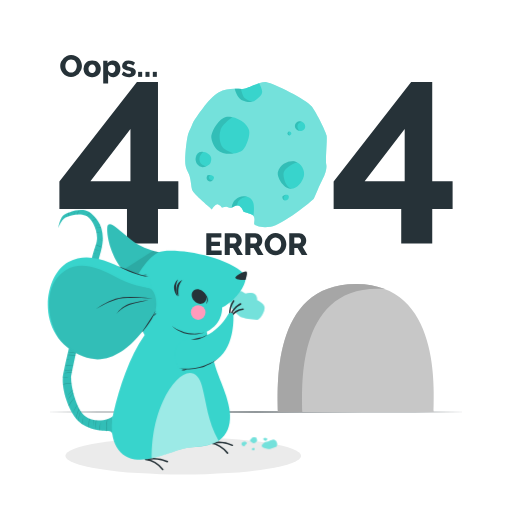
t = 0.00 s
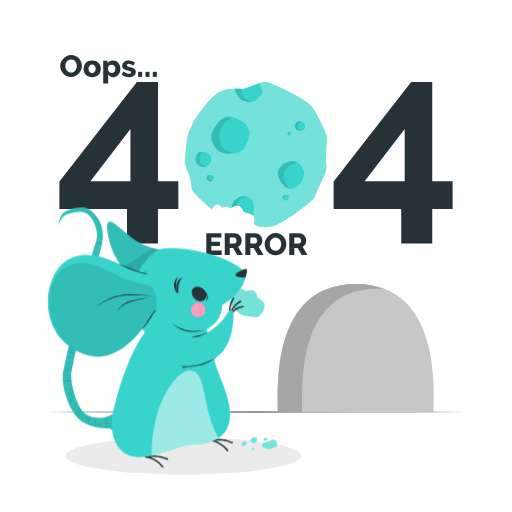
t = 0.19 s
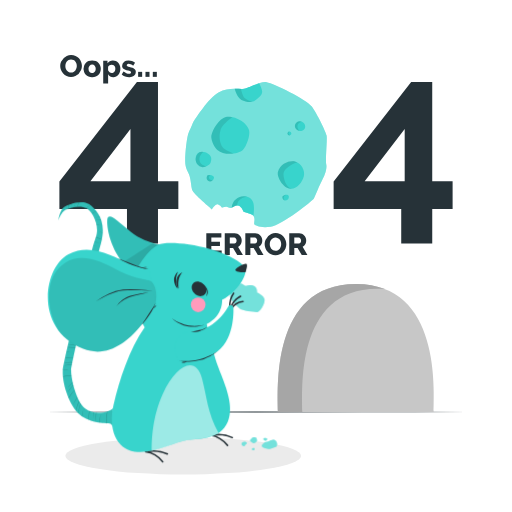
t = 0.56 s
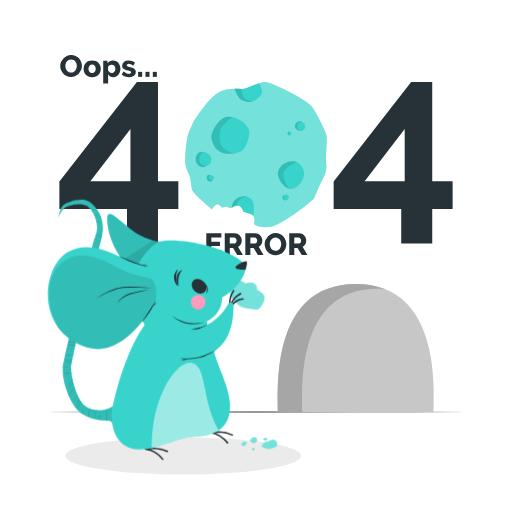
t = 0.75 s
t = 0.94 s: frame unchanged from t = 0.56 s, image omitted
t = 1.31 s: frame unchanged from t = 0.19 s, image omitted

The animated SVG that drew these frames (rendered in a browser with its animation timeline set to each time). Animation: 1 CSS @keyframes rule; one cycle of 1.50 s, repeats indefinitely.

<svg class="animated" id="freepik_stories-404-error-with-a-cute-animal" xmlns="http://www.w3.org/2000/svg"
  viewBox="0 0 500 500" version="1.1" xmlns:xlink="http://www.w3.org/1999/xlink" xmlns:svgjs="http://svgjs.com/svgjs">
  <style>
    svg#freepik_stories-404-error-with-a-cute-animal:not(.animated) .animable {
      opacity: 0;
    }

    svg#freepik_stories-404-error-with-a-cute-animal.animated #freepik--Mouse--inject-24 {
      animation: 1.5s Infinite linear floating;
      animation-delay: 0s;
    }

    @keyframes floating {
      0% {
        opacity: 1;
        transform: translateY(0px);
      }

      50% {
        transform: translateY(-10px);
      }

      100% {
        opacity: 1;
        transform: translateY(0px);
      }
    }
  </style>
  <g id="freepik--Floor--inject-24" class="animable" style="transform-origin: 250px 402.325px;">
    <polygon
      points="43.37 402.33 95.03 402.08 146.69 402 250 401.83 353.31 401.99 404.97 402.08 456.63 402.33 404.97 402.57 353.31 402.66 250 402.82 146.69 402.66 95.03 402.57 43.37 402.33"
      style="fill: rgb(38, 50, 56); transform-origin: 250px 402.325px;" id="el7iaewv0slw5" class="animable"></polygon>
  </g>
  <g id="freepik--Shadow--inject-24" class="animable" style="transform-origin: 178.92px 445.22px;">
    <ellipse cx="178.92" cy="445.22" rx="115.1" ry="18.2"
      style="fill: rgb(235, 235, 235); transform-origin: 178.92px 445.22px;" id="el7jp2e1ui6qp" class="animable">
    </ellipse>
  </g>
  <g id="freepik--mouse-house--inject-24" class="animable" style="transform-origin: 347.493px 339.78px;">
    <path d="M423.54,402.33H271.46c0-20.58-7.76-125.09,76-125.09S423.54,381.75,423.54,402.33Z"
      style="fill: rgb(199, 199, 199); transform-origin: 347.497px 339.785px;" id="eljdfsz1nc8ul" class="animable">
    </path>
    <path
      d="M376.23,282.32c-2.5-.22-5.11-.34-7.81-.34-80.61,0-73.15,100.55-73.15,120.35H271.45c0-20.58-7.75-125.09,76-125.09A76.93,76.93,0,0,1,376.23,282.32Z"
      style="fill: rgb(166, 166, 166); transform-origin: 323.745px 339.78px;" id="el8zj17p63xsd" class="animable">
    </path>
  </g>
  <g id="freepik--404-error--inject-24" class="animable" style="transform-origin: 250px 151.466px;">
    <path d="M124,237.88V204.2H58V177.31l75.72-97.19h20.56v97h19.89V204.2H154.28v33.68Zm-35.71-60.8h39.1V126Z"
      style="fill: rgb(38, 50, 56); transform-origin: 116.085px 159px;" id="elq9tdxpz5uc" class="animable"></path>
    <path d="M391.82,237.88V204.2h-66V177.31l75.71-97.19h20.57v97H442V204.2H422.11v33.68Zm-35.71-60.8h39.1V126Z"
      style="fill: rgb(38, 50, 56); transform-origin: 383.91px 159px;" id="elg0wlgxkczf4" class="animable"></path>
    <path
      d="M213.35,90.37c9.33-5.1,17.66-3.32,23.32-3.4s17.15-7.91,23.75-6.73S299.38,97,304.5,104s13.64,24.73,14.44,28.31-1.3,23.8-.32,28.43-2.2,12.17-4.18,15.41-6.75,15.37-7.93,17.58S275,219.91,264.38,221.42s-14.75-1.5-15.91-2.16,2.34-8.21-3.17-10-7.57-2.69-7.57-2.69-1.56-4.63-4.46-5.72-7,2-7,2-1.24.69-3.65-.42-5.79.38-5.79.38a6.9,6.9,0,0,0-3.78-3.2c-2.81-1-6.1,4.94-6.1,4.94s-18.37-15.36-19.38-19.13-1-8.78-2.41-13.45-4.28-6.86-4.33-14.7,1.62-24.4,3.68-28.33,3.86-9.45,5.15-11.18S203.7,95.64,213.35,90.37Z"
      style="fill: rgb(56, 212, 204); transform-origin: 249.977px 150.979px;" id="elymwpaf29je" class="animable"></path>
    <g id="elfsh25byvt24">
      <g style="opacity: 0.3; transform-origin: 249.977px 150.979px;" class="animable">
        <path
          d="M213.35,90.37c9.33-5.1,17.66-3.32,23.32-3.4s17.15-7.91,23.75-6.73S299.38,97,304.5,104s13.64,24.73,14.44,28.31-1.3,23.8-.32,28.43-2.2,12.17-4.18,15.41-6.75,15.37-7.93,17.58S275,219.91,264.38,221.42s-14.75-1.5-15.91-2.16,2.34-8.21-3.17-10-7.57-2.69-7.57-2.69-1.56-4.63-4.46-5.72-7,2-7,2-1.24.69-3.65-.42-5.79.38-5.79.38a6.9,6.9,0,0,0-3.78-3.2c-2.81-1-6.1,4.94-6.1,4.94s-18.37-15.36-19.38-19.13-1-8.78-2.41-13.45-4.28-6.86-4.33-14.7,1.62-24.4,3.68-28.33,3.86-9.45,5.15-11.18S203.7,95.64,213.35,90.37Z"
          style="fill: rgb(255, 255, 255); transform-origin: 249.977px 150.979px;" id="el4oap4vh5y0d" class="animable">
        </path>
      </g>
    </g>
    <path d="M276,191.63c1.54-1.88,5.47-2.19,5.93-.17s-.59,4.35-3.26,4.29S275.4,192.39,276,191.63Z"
      style="fill: rgb(56, 212, 204); transform-origin: 278.911px 192.914px;" id="elytx8fbauc2m" class="animable">
    </path>
    <g id="el7hbiumkzjio">
      <path
        d="M278.37,195.72c-2.39-.3-2.94-3.36-2.34-4.09a4.85,4.85,0,0,1,3.68-1.55c-.69.25-2.35,1.1-2.6,2.13S276.78,195,278.37,195.72Z"
        style="opacity: 0.1; transform-origin: 277.758px 192.899px;" class="animable"></path>
    </g>
    <path d="M192,151.12c2.64-5.17,11.31-2.44,12.08,2.22s-3.87,8-7.2,7.76S189.13,156.78,192,151.12Z"
      style="fill: rgb(56, 212, 204); transform-origin: 197.62px 154.716px;" id="el7r70ar3sx1q" class="animable"></path>
    <path
      d="M288.11,157.66c-4.15-1.3-14.58,1.37-16.7,10.34-1.21,5.12,5.36,15.8,12.09,16.38s11.71-6.41,13.21-12.14S294.47,159.65,288.11,157.66Z"
      style="fill: rgb(56, 212, 204); transform-origin: 284.153px 170.882px;" id="el7blijt9zzre" class="animable">
    </path>
    <g id="elsububdiic0a">
      <path
        d="M285.11,184.37a7.86,7.86,0,0,1-1.61,0c-6.73-.58-13.3-11.26-12.09-16.38,2.11-9,12.55-11.65,16.7-10.34a11.87,11.87,0,0,1,2.22,1c-5.38,1-12.77,6.39-13.38,10.23C276.3,173,279.16,183.43,285.11,184.37Z"
        style="opacity: 0.1; transform-origin: 280.798px 170.873px;" class="animable"></path>
    </g>
    <path
      d="M256,90.12c-.34,3.43-4,5.76-7,8.09s-9,1.33-13.19-.66-6.65-10.2-6.54-10.81h0c2.76,0,5.24.26,7.35.23,3.89,0,10.56-3.79,16.49-5.72C254.34,83.56,256.26,87.72,256,90.12Z"
      style="fill: rgb(56, 212, 204); transform-origin: 242.645px 90.4039px;" id="el8bihyjm1psn" class="animable">
    </path>
    <g id="eloheh8mdf6xe">
      <path
        d="M246.7,99.28c-3.18.78-7.56-.18-10.85-1.73-4.21-2-6.65-10.2-6.54-10.81h0c2.2,0,4.22.17,6,.22.52,2.14,1.93,7.38,3.5,8.78C240.84,97.52,244.59,99.2,246.7,99.28Z"
        style="opacity: 0.1; transform-origin: 238.003px 93.1484px;" class="animable"></path>
    </g>
    <path d="M289.83,119.27c2.79-2,7.87,0,8.21,3.92s-4.77,6.17-8.21,3.51A4.58,4.58,0,0,1,289.83,119.27Z"
      style="fill: rgb(56, 212, 204); transform-origin: 292.992px 123.17px;" id="elmzbdr569ww" class="animable"></path>
    <g id="eltbsu9n86z">
      <path
        d="M290.72,121.93c-.58,2.16-.32,3.68,1.71,5.87a5.45,5.45,0,0,1-2.6-1.1,4.58,4.58,0,0,1,0-7.43,5.16,5.16,0,0,1,5-.26C294.63,118.92,291.3,119.77,290.72,121.93Z"
        style="opacity: 0.1; transform-origin: 291.379px 123.143px;" class="animable"></path>
    </g>
    <path
      d="M247.57,210.7a5.4,5.4,0,0,0-2.27-1.46c-5.52-1.81-7.57-2.69-7.57-2.69s-1.56-4.63-4.46-5.72-7,2-7,2c.67-5.69,3.1-8,7.2-10.16s11.31-1.18,13.53,4.37C248.58,200.92,248,207.2,247.57,210.7Z"
      style="fill: rgb(56, 212, 204); transform-origin: 237.154px 201.154px;" id="el4kicj7rgo" class="animable"></path>
    <g id="elrsc7grnu9il">
      <path
        d="M241.41,192.13a11.83,11.83,0,0,0-8.66,4.43,10.55,10.55,0,0,0-1.31,4.07,12,12,0,0,0-5.12,2.25c.67-5.69,3.1-8,7.2-10.16A10.83,10.83,0,0,1,241.41,192.13Z"
        style="opacity: 0.1; transform-origin: 233.865px 197.264px;" class="animable"></path>
    </g>
    <path
      d="M218.26,115.18c-7.25,4-12.16,15.13-11.89,18.84s2.74,9.65,5.94,12.48c7.2,6.37,21.4,3.45,24.85,0s7.33-14.05,6.1-19.25C241.21,118.56,225.67,111.11,218.26,115.18Z"
      style="fill: rgb(56, 212, 204); transform-origin: 224.926px 132.149px;" id="el318inu478s9" class="animable">
    </path>
    <g id="elzxh3qve2qq">
      <path
        d="M228.27,149.94c-5.39.81-11.83.22-16-3.44-3.2-2.83-5.68-8.76-5.94-12.47s4.64-14.87,11.89-18.85c2.28-1.25,5.32-1.41,8.5-.78-3.74,2.75-9.91,7.83-11.26,12.28-2,6.49-.81,13.26,2,17.19C219.32,146.38,224.66,148.64,228.27,149.94Z"
        style="opacity: 0.1; transform-origin: 217.295px 132.15px;" class="animable"></path>
    </g>
    <path
      d="M202.5,161.87a7.93,7.93,0,0,1-4.64,1.36c-3.89-.26-9.05-5-5.7-11.64a6.25,6.25,0,0,1,6.5-3.23c3.51.31,7.07,2.69,7.6,5.82A7.64,7.64,0,0,1,202.5,161.87Z"
      style="fill: rgb(56, 212, 204); transform-origin: 198.707px 155.757px;" id="elny1wc51xaz" class="animable"></path>
    <g id="elq4eu7m9jvod">
      <path
        d="M202.5,161.87a7.93,7.93,0,0,1-4.64,1.36c-3.89-.26-9.05-5-5.7-11.64a6.25,6.25,0,0,1,6.5-3.23c-1.51,1.15-3.89,3.49-3.89,6.77,0,4.81,3,6,4.85,6.65A6.15,6.15,0,0,0,202.5,161.87Z"
        style="opacity: 0.1; transform-origin: 196.79px 155.757px;" class="animable"></path>
    </g>
    <path
      d="M283.61,131.81a1.82,1.82,0,0,1-2.54-2.53,1.55,1.55,0,0,1,1.6-.8,2,2,0,0,1,1.86,1.44A1.87,1.87,0,0,1,283.61,131.81Z"
      style="fill: rgb(56, 212, 204); transform-origin: 282.646px 130.302px;" id="ele5wpfve1q06" class="animable">
    </path>
    <g id="elj1oickx7qfm">
      <path
        d="M283.61,131.81a1.82,1.82,0,0,1-2.54-2.53,1.55,1.55,0,0,1,1.6-.8,2.21,2.21,0,0,0-1,1.67,1.55,1.55,0,0,0,1.19,1.64A1.53,1.53,0,0,0,283.61,131.81Z"
        style="opacity: 0.1; transform-origin: 282.176px 130.302px;" class="animable"></path>
    </g>
    <path d="M202.84,171.24c2.48-1.16,6.64.42,6.12,2.7s-2.7,4.15-5.4,2.8S201.83,171.72,202.84,171.24Z"
      style="fill: rgb(56, 212, 204); transform-origin: 205.406px 174.022px;" id="elfmusuoavai" class="animable"></path>
    <g id="el2hegockv5t7">
      <path
        d="M207.88,176a3.46,3.46,0,0,1-4.32.7c-2.69-1.35-1.74-5-.72-5.5a4.74,4.74,0,0,1,2.41-.37,4.19,4.19,0,0,0-1.27,2.49C204,174.87,206,176.43,207.88,176Z"
        style="opacity: 0.1; transform-origin: 204.844px 173.983px;" class="animable"></path>
    </g>
    <path d="M216.47,244.72V249h-15v-21.3h14.71v4.32h-9.79v4.14h8.41v4h-8.41v4.53Z"
      style="fill: rgb(38, 50, 56); transform-origin: 208.97px 238.35px;" id="elr2jl9mibe6" class="animable"></path>
    <path
      d="M219.48,249v-21.3h9.6a6.16,6.16,0,0,1,2.77.63,7.39,7.39,0,0,1,2.21,1.65,7.91,7.91,0,0,1,1.45,2.31,6.88,6.88,0,0,1,.53,2.61,7.1,7.1,0,0,1-.25,1.91,7.34,7.34,0,0,1-.68,1.72A6.58,6.58,0,0,1,234,240a6.48,6.48,0,0,1-1.45,1.09l4.68,7.92h-5.55l-4.08-6.87H224.4V249Zm4.92-11.16h4.5a1.84,1.84,0,0,0,1.5-.82,3.4,3.4,0,0,0,.63-2.12,3,3,0,0,0-.72-2.1,2.13,2.13,0,0,0-1.56-.78H224.4Z"
      style="fill: rgb(38, 50, 56); transform-origin: 228.355px 238.355px;" id="ellb4zlq1hh" class="animable"></path>
    <path
      d="M239.58,249v-21.3h9.59a6.2,6.2,0,0,1,2.78.63,7.39,7.39,0,0,1,2.21,1.65,7.91,7.91,0,0,1,1.45,2.31,6.86,6.86,0,0,1,.52,2.61,8,8,0,0,1-.23,1.91,8.36,8.36,0,0,1-.69,1.72,6.58,6.58,0,0,1-1.1,1.46,6.48,6.48,0,0,1-1.45,1.09l4.67,7.92h-5.54l-4.08-6.87H244.5V249Zm4.92-11.16H249a1.84,1.84,0,0,0,1.5-.82,3.46,3.46,0,0,0,.62-2.12,3,3,0,0,0-.71-2.1,2.13,2.13,0,0,0-1.57-.78H244.5Z"
      style="fill: rgb(38, 50, 56); transform-origin: 248.455px 238.35px;" id="el7vk9s1kj5i" class="animable"></path>
    <path
      d="M269,249.22a9.91,9.91,0,0,1-4.32-.93,10.64,10.64,0,0,1-3.33-2.44,11.15,11.15,0,0,1-2.14-3.47,10.92,10.92,0,0,1-.77-4,10.63,10.63,0,0,1,.8-4.05,10.77,10.77,0,0,1,5.59-5.8,10.19,10.19,0,0,1,4.26-.89,10,10,0,0,1,4.33.93,10.77,10.77,0,0,1,3.33,2.46,11.28,11.28,0,0,1,2.13,3.48,11.15,11.15,0,0,1,.74,4,10.62,10.62,0,0,1-.79,4.05,11,11,0,0,1-2.21,3.44,10.83,10.83,0,0,1-3.36,2.38A10,10,0,0,1,269,249.22Zm-5.54-10.8a8.33,8.33,0,0,0,.35,2.39,6.36,6.36,0,0,0,1.07,2.05,5.11,5.11,0,0,0,4.16,2,5.13,5.13,0,0,0,2.46-.57,5.39,5.39,0,0,0,1.73-1.48,6.5,6.5,0,0,0,1-2.07,8.22,8.22,0,0,0,.35-2.36,7.64,7.64,0,0,0-.37-2.38,6,6,0,0,0-1.08-2,5.34,5.34,0,0,0-1.75-1.41A5.21,5.21,0,0,0,269,232a5.09,5.09,0,0,0-2.45.56,5.44,5.44,0,0,0-1.74,1.45,6.18,6.18,0,0,0-1.05,2.06A8.15,8.15,0,0,0,263.46,238.42Z"
      style="fill: rgb(38, 50, 56); transform-origin: 269.03px 238.431px;" id="elfpwwyocxb6j" class="animable"></path>
    <path
      d="M282.47,249v-21.3h9.6a6.2,6.2,0,0,1,2.78.63,7.35,7.35,0,0,1,2.2,1.65,7.73,7.73,0,0,1,1.46,2.31,6.86,6.86,0,0,1,.52,2.61,7.52,7.52,0,0,1-.24,1.91,7.37,7.37,0,0,1-.69,1.72,6.34,6.34,0,0,1-2.55,2.55l4.68,7.92h-5.55l-4.08-6.87h-3.21V249Zm4.92-11.16h4.5a1.84,1.84,0,0,0,1.5-.82,3.4,3.4,0,0,0,.63-2.12,3,3,0,0,0-.72-2.1,2.11,2.11,0,0,0-1.56-.78h-4.35Z"
      style="fill: rgb(38, 50, 56); transform-origin: 291.35px 238.35px;" id="elugym66r2i2" class="animable"></path>
    <path
      d="M69.37,75.24a9.91,9.91,0,0,1-4.32-.93,10.66,10.66,0,0,1-3.33-2.45,11.1,11.1,0,0,1-2.14-3.46,10.92,10.92,0,0,1-.77-4,10.63,10.63,0,0,1,.8-4,10.74,10.74,0,0,1,5.59-5.81,10.18,10.18,0,0,1,4.26-.88,9.91,9.91,0,0,1,4.32.93A10.54,10.54,0,0,1,77.11,57a11.1,11.1,0,0,1,2.13,3.48,11,11,0,0,1,.75,4,10.62,10.62,0,0,1-.79,4,10.86,10.86,0,0,1-5.57,5.82A10,10,0,0,1,69.37,75.24Zm-5.55-10.8a7.94,7.94,0,0,0,.36,2.38,6.41,6.41,0,0,0,1.07,2.06A5.23,5.23,0,0,0,67,70.32a5.17,5.17,0,0,0,2.4.54,5.08,5.08,0,0,0,2.46-.57A5.35,5.35,0,0,0,73.6,68.8a6.5,6.5,0,0,0,1-2.07A8.15,8.15,0,0,0,75,64.38,8,8,0,0,0,74.62,62a6,6,0,0,0-1.08-2,5.34,5.34,0,0,0-1.75-1.41A5.22,5.22,0,0,0,69.4,58a5.08,5.08,0,0,0-2.44.55A5.47,5.47,0,0,0,65.22,60a6.13,6.13,0,0,0-1,2A8.22,8.22,0,0,0,63.82,64.44Z"
      style="fill: rgb(38, 50, 56); transform-origin: 69.4px 64.475px;" id="el6tflv23dst3" class="animable"></path>
    <path
      d="M90,75.36a9.18,9.18,0,0,1-3.58-.66,7.84,7.84,0,0,1-2.66-1.79,7.52,7.52,0,0,1-1.63-2.61,8.89,8.89,0,0,1,0-6.21,7.52,7.52,0,0,1,1.63-2.61,8,8,0,0,1,2.66-1.8,9.87,9.87,0,0,1,7.15,0,8,8,0,0,1,2.64,1.8,7.72,7.72,0,0,1,1.65,2.61,8.62,8.62,0,0,1,.57,3.11,8.77,8.77,0,0,1-.55,3.1,7.55,7.55,0,0,1-1.64,2.61,7.8,7.8,0,0,1-2.65,1.79A9.23,9.23,0,0,1,90,75.36ZM86.44,67.2a4.34,4.34,0,0,0,1,3A3.21,3.21,0,0,0,90,71.31a3.17,3.17,0,0,0,1.38-.3,3.33,3.33,0,0,0,1.1-.84,4,4,0,0,0,.73-1.31,4.94,4.94,0,0,0,.27-1.66,4.37,4.37,0,0,0-1-3A3.17,3.17,0,0,0,90,63.09a3.26,3.26,0,0,0-2.5,1.14,4,4,0,0,0-.74,1.3A5,5,0,0,0,86.44,67.2Z"
      style="fill: rgb(38, 50, 56); transform-origin: 90.0001px 67.1856px;" id="el694m8a441bw" class="animable"></path>
    <path
      d="M110.71,75.36a6.21,6.21,0,0,1-3.12-.75,5.16,5.16,0,0,1-2-2.1v8.94h-4.8V59.31h4.17v2.55a6.33,6.33,0,0,1,2.18-2.1,6.11,6.11,0,0,1,3.1-.75,6.79,6.79,0,0,1,2.93.63,7.13,7.13,0,0,1,2.31,1.72A8.1,8.1,0,0,1,117,63.94a9.08,9.08,0,0,1,.55,3.2,10.1,10.1,0,0,1-.51,3.27A8.17,8.17,0,0,1,115.6,73a6.59,6.59,0,0,1-2.16,1.73A6,6,0,0,1,110.71,75.36Zm-1.62-4a3,3,0,0,0,1.43-.35,3.77,3.77,0,0,0,1.12-.91,4.06,4.06,0,0,0,.74-1.34,5,5,0,0,0,.25-1.6,4.43,4.43,0,0,0-.28-1.61,4,4,0,0,0-.78-1.27,3.42,3.42,0,0,0-1.2-.84,3.85,3.85,0,0,0-1.52-.3,3.46,3.46,0,0,0-1.9.58,3.82,3.82,0,0,0-1.4,1.58v3.24a5,5,0,0,0,1.46,2A3.2,3.2,0,0,0,109.09,71.31Z"
      style="fill: rgb(38, 50, 56); transform-origin: 109.17px 70.2289px;" id="el6acahk4bqre" class="animable"></path>
    <path
      d="M126.16,75.36a12.54,12.54,0,0,1-4-.65,9,9,0,0,1-3.3-1.87l1.71-2.94a14.26,14.26,0,0,0,2.81,1.53A7.1,7.1,0,0,0,126,72a2.65,2.65,0,0,0,1.44-.33,1.07,1.07,0,0,0,.51-1,1.13,1.13,0,0,0-.64-1,10,10,0,0,0-2.27-.79c-1.06-.3-2-.59-2.68-.87a7.62,7.62,0,0,1-1.79-.93,3,3,0,0,1-1-1.17,3.74,3.74,0,0,1-.3-1.56,4.9,4.9,0,0,1,1.8-3.87,6.29,6.29,0,0,1,2-1.08,7.75,7.75,0,0,1,2.5-.39,11.15,11.15,0,0,1,3.32.48,8.27,8.27,0,0,1,3,1.74l-1.86,2.88a12.67,12.67,0,0,0-2.4-1.35,5.48,5.48,0,0,0-2-.42,2.58,2.58,0,0,0-1.32.31,1.09,1.09,0,0,0-.54,1,1.07,1.07,0,0,0,.59,1,9.65,9.65,0,0,0,2.17.72,27.8,27.8,0,0,1,2.84.9,7.54,7.54,0,0,1,1.87,1,3.42,3.42,0,0,1,1.05,1.28,4.08,4.08,0,0,1,.33,1.71A4.5,4.5,0,0,1,130.87,74,7.38,7.38,0,0,1,126.16,75.36Z"
      style="fill: rgb(38, 50, 56); transform-origin: 125.742px 67.1909px;" id="el77ryyoyvn5" class="animable"></path>
    <path d="M134.89,75.06V70.17h3.93v4.89Z" style="fill: rgb(38, 50, 56); transform-origin: 136.855px 72.615px;"
      id="elfgkwuxkzp5" class="animable"></path>
    <path d="M142.06,75.06V70.17H146v4.89Z" style="fill: rgb(38, 50, 56); transform-origin: 144.03px 72.615px;"
      id="eltdpulvl4sop" class="animable"></path>
    <path d="M149.23,75.06V70.17h3.93v4.89Z" style="fill: rgb(38, 50, 56); transform-origin: 151.195px 72.615px;"
      id="elrwhhzd2av5" class="animable"></path>
  </g>
  <g id="freepik--Mouse--inject-24" class="animable animator-active" style="transform-origin: 152.531px 332.075px;">
    <path
      d="M250.74,312.28c-2.47-.14-14.43-1.4-16.52-3.32-5.7-5.24-9-8.64-9.49-11.87-.46-2.87,1.8-8.3,1.85-11.25s5.06-1.34,6.78-1.52c3.56-.36,4.35,1.7,6.22,2.37,1.3.47,5.73-1.91,8.86.33s2.5,6.05,2.5,6.05,7.29,3.34,7.42,7.32C258.5,304.89,253.52,312.44,250.74,312.28Z"
      style="fill: rgb(56, 212, 204); transform-origin: 241.516px 298.162px;" id="elv7gv5xhjd37" class="animable">
    </path>
    <g id="elwemmhq2v2ra">
      <path
        d="M250.74,312.28c-2.47-.14-14.43-1.4-16.52-3.32-5.7-5.24-9-8.64-9.49-11.87-.46-2.87,1.8-8.3,1.85-11.25s5.06-1.34,6.78-1.52c3.56-.36,4.35,1.7,6.22,2.37,1.3.47,5.73-1.91,8.86.33s2.5,6.05,2.5,6.05,7.29,3.34,7.42,7.32C258.5,304.89,253.52,312.44,250.74,312.28Z"
        style="fill: rgb(255, 255, 255); opacity: 0.3; transform-origin: 241.516px 298.162px;" class="animable"></path>
    </g>
    <path
      d="M110.32,406.11c-3.63,4.24-18.46,7.16-27.17.33S69.27,376.91,69.5,369.26,92.09,268,98.45,245.7s-4-33.39-11.29-38.66-22.71.47-25.83,3.8S56.8,223,56.8,223s2.58-8,7.29-10.65,15.06-4.53,20.48-1.47,13.36,16.69,8.91,28.6S62,359.43,61.33,369.53c-.77,12.13,6.06,33.5,16.41,42.73s28.12,8.36,30,9,2.16,3.38,2.16,3.38Z"
      style="fill: rgb(56, 212, 204); transform-origin: 83.56px 314.773px;" id="elro9mo6umtsg" class="animable"></path>
    <g id="elazwqea0ccyq">
      <path
        d="M110.32,406.11c-3.63,4.24-18.46,7.16-27.17.33S69.27,376.91,69.5,369.26,92.09,268,98.45,245.7s-4-33.39-11.29-38.66-22.71.47-25.83,3.8S56.8,223,56.8,223s2.58-8,7.29-10.65,15.06-4.53,20.48-1.47,13.36,16.69,8.91,28.6S62,359.43,61.33,369.53c-.77,12.13,6.06,33.5,16.41,42.73s28.12,8.36,30,9,2.16,3.38,2.16,3.38Z"
        style="opacity: 0.1; transform-origin: 83.56px 314.773px;" class="animable"></path>
    </g>
    <g id="elzns1tveesx">
      <g style="opacity: 0.2; transform-origin: 83.225px 312.96px;" class="animable">
        <path
          d="M104.82,410.46a38.5,38.5,0,0,0-.3,10.46l-.4,0a30.16,30.16,0,0,1-.3-5.11,30.49,30.49,0,0,1,.62-5.39c.08-.37.16-.74.25-1.11l.37-.12C105,409.59,104.89,410,104.82,410.46Z"
          id="elonz377l2gk" class="animable" style="transform-origin: 104.435px 415.055px;"></path>
        <path d="M91.84,410.12l-.12.69a45.16,45.16,0,0,0-.57,5.34c0-.9-.07-1.8,0-2.7s.1-1.8.23-2.7l.09-.7Z"
          id="ely85nekwyv8j" class="animable" style="transform-origin: 91.4794px 413.1px;"></path>
        <path
          d="M93.85,419.58c0,.19,0,.37,0,.56,0-.19-.06-.38-.08-.57-.11-.7-.21-1.4-.27-2.11,0-.9-.12-1.8-.09-2.71a27.88,27.88,0,0,1,.36-4.36l.49,0a33.1,33.1,0,0,0-.47,4.34A40.65,40.65,0,0,0,93.85,419.58Z"
          id="elm0izt6hi92" class="animable" style="transform-origin: 93.8326px 415.265px;"></path>
        <path
          d="M97.74,417.54q0,1.36,0,2.73l-.46-.07c0-.9,0-1.79,0-2.68a22.27,22.27,0,0,1,.9-5.32A32,32,0,0,0,97.74,417.54Z"
          id="elviuq5r9sh38" class="animable" style="transform-origin: 97.73px 416.235px;"></path>
        <path
          d="M87.7,409c-.18.84-.34,1.69-.45,2.54a36.71,36.71,0,0,0-.41,5.34c0,.24,0,.47,0,.71l-.35-.13c0-.19,0-.39,0-.58a30.58,30.58,0,0,1,.3-5.41,26.2,26.2,0,0,1,.52-2.64Z"
          id="elcbcfvufhvvo" class="animable" style="transform-origin: 87.0865px 413.21px;"></path>
        <path
          d="M77.57,399.29q-.19.39-.36.78a38.61,38.61,0,0,0-2.77,8.71l-.14-.17c0-.33.08-.66.13-1,.16-.88.3-1.78.54-2.65a32,32,0,0,1,1.78-5.12c.17-.37.35-.74.53-1.1Z"
          id="ell7hu9gea2yi" class="animable" style="transform-origin: 75.935px 403.76px;"></path>
        <path
          d="M79,401.73c-.31.77-.58,1.55-.82,2.34A35.37,35.37,0,0,0,77,409.26c-.12.66-.22,1.31-.29,2a3.45,3.45,0,0,1-.26-.28,17,17,0,0,1,.17-1.75,31.17,31.17,0,0,1,1.17-5.3c.29-.9.61-1.79,1-2.66C78.82,401.41,78.92,401.57,79,401.73Z"
          id="elkvspq8kzfz" class="animable" style="transform-origin: 77.725px 406.265px;"></path>
        <path
          d="M81.67,407.24a31.75,31.75,0,0,0-1.15,5.25c-.08.59-.15,1.18-.2,1.77L79.9,414c.06-.51.14-1,.24-1.54A22.77,22.77,0,0,1,81.67,407.24Z"
          id="elyrhk4kgmsoc" class="animable" style="transform-origin: 80.785px 410.75px;"></path>
        <path
          d="M75.73,395.53a30.61,30.61,0,0,0-1.8,2.73A46.77,46.77,0,0,0,71.44,403c.3-.84.59-1.7,1-2.53s.75-1.64,1.2-2.42a24.67,24.67,0,0,1,1.92-3C75.58,395.2,75.65,395.37,75.73,395.53Z"
          id="elc42f9501fiu" class="animable" style="transform-origin: 73.585px 399.025px;"></path>
        <path
          d="M71.11,381.27c-.37.33-.74.66-1.1,1a50.42,50.42,0,0,0-3.7,3.89c.53-.72,1-1.47,1.62-2.16s1.17-1.38,1.82-2c.4-.42.82-.82,1.25-1.19C71,381,71.08,381.11,71.11,381.27Z"
          id="elkq58i1trhx" class="animable" style="transform-origin: 68.71px 383.485px;"></path>
        <path
          d="M71.78,384a30.5,30.5,0,0,0-2.51,2.7,47.2,47.2,0,0,0-3.22,4.3c.44-.79.86-1.59,1.35-2.34s1-1.51,1.57-2.21a26.83,26.83,0,0,1,2.67-3C71.69,383.64,71.73,383.82,71.78,384Z"
          id="elanc5uidgfne" class="animable" style="transform-origin: 68.915px 387.225px;"></path>
        <path
          d="M73.11,388.55h0a32.29,32.29,0,0,0-2.4,2.71,34.19,34.19,0,0,0-3,4.41c-.17.28-.33.56-.49.84l-.24-.56c.09-.18.2-.36.3-.54A31.19,31.19,0,0,1,70.41,391a25.4,25.4,0,0,1,2.64-2.65Z"
          id="elm5ftaksi9wj" class="animable" style="transform-origin: 70.045px 392.43px;"></path>
        <path
          d="M69.84,374.32a34.27,34.27,0,0,0-5.16.6c-1.07.19-2.14.42-3.19.71,0-.15,0-.3,0-.45,1-.3,2.08-.54,3.14-.75a29.27,29.27,0,0,1,5.2-.5C69.81,374.06,69.82,374.19,69.84,374.32Z"
          id="el0jpfdejmi38o" class="animable" style="transform-origin: 65.665px 374.78px;"></path>
        <path
          d="M70.86,361.12c0,.16-.07.32-.1.48a34.59,34.59,0,0,0-3.81,0,36.9,36.9,0,0,0-4.32.4.43.43,0,0,1,0-.11c.53-.13,1.05-.25,1.59-.34.89-.13,1.79-.28,2.69-.34A28.65,28.65,0,0,1,70.86,361.12Z"
          id="elyusr99x991d" class="animable" style="transform-origin: 66.7432px 361.545px;"></path>
        <path
          d="M70.4,363.47l-.09.47c-.49,0-1,0-1.47,0a35.2,35.2,0,0,0-5.33.48c-.48.07-.95.15-1.42.24,0-.11,0-.22.07-.33.42-.11.85-.21,1.28-.29a31.43,31.43,0,0,1,5.39-.6C69.35,363.44,69.88,363.45,70.4,363.47Z"
          id="el7q9kau4ajk9" class="animable" style="transform-origin: 66.245px 364.05px;"></path>
        <path d="M66.94,368.25a32.69,32.69,0,0,0-5.33.59l-.22.05c0-.12,0-.26,0-.4l.1,0A22.72,22.72,0,0,1,66.94,368.25Z"
          id="el012uj0lgzl4e" class="animable" style="transform-origin: 64.165px 368.537px;"></path>
        <path
          d="M71.68,357.12c0,.12-.05.23-.07.34-.31,0-.63-.07-.94-.09a36.75,36.75,0,0,0-5.35,0c-.59,0-1.17.08-1.76.15,0-.17.08-.33.11-.49q.81-.09,1.62-.15a30.67,30.67,0,0,1,5.42.14Z"
          id="el8gqs9ez5nc3" class="animable" style="transform-origin: 67.62px 357.17px;"></path>
        <path
          d="M74.39,344.62c0,.16-.07.33-.11.49a34.77,34.77,0,0,0-5.11-.75c-.87-.08-1.75-.12-2.62-.12l.06-.25c.86,0,1.72-.07,2.59,0A31.2,31.2,0,0,1,74.39,344.62Z"
          id="elh3a081rs09a" class="animable" style="transform-origin: 70.47px 344.534px;"></path>
        <path
          d="M73.88,346.93c0,.15-.07.3-.1.44a28.08,28.08,0,0,0-3-.41,33.45,33.45,0,0,0-4.8-.18c0-.14.07-.28.1-.42a32.76,32.76,0,0,1,4.75.1A29.18,29.18,0,0,1,73.88,346.93Z"
          id="ely4amrzb8oga" class="animable" style="transform-origin: 69.93px 346.843px;"></path>
        <path d="M68.36,351a28.51,28.51,0,0,0-3.33-.12,2.86,2.86,0,0,1,.07-.28A19.76,19.76,0,0,1,68.36,351Z"
          id="el23lk7jnr15f" class="animable" style="transform-origin: 66.695px 350.8px;"></path>
        <path d="M77.38,331.42c0,.12,0,.23-.08.35-1.62-.33-3.27-.5-4.92-.68.9,0,1.8,0,2.7.07S76.62,331.29,77.38,331.42Z"
          id="eluogr9b2l4hc" class="animable" style="transform-origin: 74.88px 331.43px;"></path>
        <path
          d="M76.85,333.73c0,.16-.07.31-.11.46-1-.18-2-.3-3.07-.38a39.82,39.82,0,0,0-4.64-.14.24.24,0,0,0,0-.08c.64-.07,1.29-.14,1.94-.17.9,0,1.8-.06,2.71,0A27.54,27.54,0,0,1,76.85,333.73Z"
          id="elirk75f87kp9" class="animable" style="transform-origin: 72.94px 333.792px;"></path>
        <path
          d="M76.08,338.34l-.27-.06a31.72,31.72,0,0,0-5-.65c-.88,0-1.76-.07-2.65-.06,0-.15.07-.3.11-.45.86,0,1.72.05,2.57.13a23.12,23.12,0,0,1,5,1Z"
          id="el2tnfg0c6phk" class="animable" style="transform-origin: 72.12px 337.73px;"></path>
        <path
          d="M78.38,327.11c0,.16-.08.32-.11.47-.38-.09-.76-.16-1.14-.22a36.42,36.42,0,0,0-5.31-.6c-.37,0-.75,0-1.12,0,0-.11,0-.23.08-.34h1a31.41,31.41,0,0,1,5.39.49C77.61,326.94,78,327,78.38,327.11Z"
          id="elzqtg9k3m98" class="animable" style="transform-origin: 74.54px 327px;"></path>
        <path d="M82.21,310.74c0,.1,0,.2-.07.3-1.22-.22-2.47-.37-3.71-.52.87,0,1.74,0,2.62.09Z" id="elt0wt7dtjpy"
          class="animable" style="transform-origin: 80.32px 310.78px;"></path>
        <path
          d="M80.75,316.93c0,.14-.07.28-.1.41l-.89-.19a46.84,46.84,0,0,0-5.31-.78c.89,0,1.8,0,2.7.07s1.8.16,2.68.33Z"
          id="ela7yo5mvk7l7" class="animable" style="transform-origin: 77.6px 316.855px;"></path>
        <path
          d="M85,298.93c0,.16-.08.31-.11.46a34.89,34.89,0,0,0-4.08-1.06c-1-.22-2-.38-3-.5l.06-.22.35,0c.9.09,1.8.16,2.69.32A27.73,27.73,0,0,1,85,298.93Z"
          id="elu7h1nitl7m9" class="animable" style="transform-origin: 81.405px 298.5px;"></path>
        <path
          d="M83.94,303.44c0,.15-.07.3-.11.45-.7-.21-1.42-.39-2.14-.54a36,36,0,0,0-5.06-.8l.09-.39a31.21,31.21,0,0,1,5.08.71C82.52,303,83.23,303.22,83.94,303.44Z"
          id="el8tdcmvs8zxj" class="animable" style="transform-origin: 80.285px 303.025px;"></path>
        <path d="M88,281.19a32.51,32.51,0,0,0-5.17-1.43l-.43-.08c0-.13.07-.26.1-.39l.41.09A23.55,23.55,0,0,1,88,281.19Z"
          id="elynycslmvtym" class="animable" style="transform-origin: 85.2px 280.24px;"></path>
        <path
          d="M86,295l-.09.35-.44-.15a35.56,35.56,0,0,0-5.19-1.32c-.46-.09-.93-.17-1.4-.23l.12-.46,1.37.2a30.48,30.48,0,0,1,5.23,1.45Z"
          id="elequch280xrj" class="animable" style="transform-origin: 82.44px 294.27px;"></path>
        <path
          d="M99.48,241.47a.69.69,0,0,1,0,.13,32.75,32.75,0,0,0-3.9-1.57c-.68-.23-1.38-.44-2.07-.63a3.66,3.66,0,0,0,.15-.43c.69.21,1.38.44,2,.7A25.27,25.27,0,0,1,99.48,241.47Z"
          id="elsx5scyct7sn" class="animable" style="transform-origin: 96.4965px 240.285px;"></path>
        <path d="M97.12,245.11a32.17,32.17,0,0,0-5-1.46h0c0-.12.08-.23.11-.35A23,23,0,0,1,97.12,245.11Z"
          id="elvrkfu7f6b9" class="animable" style="transform-origin: 94.62px 244.205px;"></path>
        <path
          d="M97.67,219.43c-1.35.19-2.7.47-4,.75.86-.26,1.72-.55,2.6-.76l1.31-.29C97.58,219.23,97.63,219.33,97.67,219.43Z"
          id="elwi2d2ru1kra" class="animable" style="transform-origin: 95.67px 219.655px;"></path>
        <path
          d="M98.71,222c-.58,0-1.16.09-1.73.16a37.16,37.16,0,0,0-3.9.61.69.69,0,0,0,0-.13c.41-.13.83-.25,1.24-.35.88-.19,1.76-.4,2.66-.51.54-.09,1.09-.16,1.63-.2A3.52,3.52,0,0,1,98.71,222Z"
          id="el8cko07jk95" class="animable" style="transform-origin: 95.895px 222.175px;"></path>
        <path d="M100.38,234.43c0,.1,0,.2,0,.31-1.23-.29-2.48-.51-3.73-.73.89.07,1.8.12,2.69.25Z" id="ely4svt8a7cff"
          class="animable" style="transform-origin: 98.515px 234.375px;"></path>
        <path d="M98.11,226.55a29.4,29.4,0,0,0-3.87.3c0-.11,0-.2-.07-.3h0A20.75,20.75,0,0,1,98.11,226.55Z"
          id="el1gs2wi1rcyj" class="animable" style="transform-origin: 96.14px 226.653px;"></path>
        <path
          d="M94.2,213.73c-1,.47-1.94,1-2.86,1.55-.53.3-1,.62-1.54,1l-.16-.24c.49-.37,1-.73,1.5-1.05a24.37,24.37,0,0,1,2.76-1.59Z"
          id="ellj3fnldtfqe" class="animable" style="transform-origin: 91.92px 214.84px;"></path>
        <path d="M88.84,209.82A29.33,29.33,0,0,0,86.19,212l-.22-.19A20.44,20.44,0,0,1,88.84,209.82Z" id="elvqote2vtq7b"
          class="animable" style="transform-origin: 87.405px 210.91px;"></path>
        <path
          d="M77.58,205c-.57,1.07-1.07,2.16-1.53,3.27-.15.36-.29.72-.43,1.09l-.48,0c.18-.43.36-.85.55-1.27A27.29,27.29,0,0,1,77.36,205h.22Z"
          id="eli3e8cug81p" class="animable" style="transform-origin: 76.36px 207.18px;"></path>
        <path d="M73.75,206.31a28.65,28.65,0,0,0-1.45,3.38l-.35.06A20.83,20.83,0,0,1,73.75,206.31Z" id="el3v6a4pnfxiu"
          class="animable" style="transform-origin: 72.85px 208.03px;"></path>
        <path d="M70.13,206.4c-.1,1-.16,2-.22,3.07,0-.9-.09-1.8-.06-2.7,0-.1,0-.19,0-.29Z" id="ellnv7yee75o"
          class="animable" style="transform-origin: 69.9869px 207.935px;"></path>
        <path d="M67.38,210.91,67,211a29.59,29.59,0,0,1-.28-3.4l.48-.2A30.92,30.92,0,0,0,67.38,210.91Z"
          id="el9ry57g6m9h" class="animable" style="transform-origin: 67.05px 209.2px;"></path>
        <path d="M64.93,209.45c-.08.83-.12,1.67-.12,2.5l-.25.12A19.21,19.21,0,0,1,64.93,209.45Z" id="el8gesqsfgggj"
          class="animable" style="transform-origin: 64.745px 210.76px;"></path>
        <path
          d="M88.21,207.83a34.39,34.39,0,0,0-3,2.28l-.78.68a3.17,3.17,0,0,0-.41-.21c.31-.26.62-.52.94-.77a26.88,26.88,0,0,1,3.08-2.09Z"
          id="elnkjeb1qg1ui" class="animable" style="transform-origin: 86.115px 209.255px;"></path>
        <path d="M92.54,211.78c-1,.64-1.91,1.34-2.86,2,.67-.59,1.33-1.21,2-1.77l.62-.47Z" id="elq5ob3lbt3s"
          class="animable" style="transform-origin: 91.11px 212.66px;"></path>
        <path
          d="M88.48,284.7l-.12.48-.3-.11a35.26,35.26,0,0,0-5.16-1.45c-.47-.11-.94-.2-1.42-.28,0-.1,0-.19.07-.29.48.05,1,.11,1.43.2a30.78,30.78,0,0,1,5.24,1.35Z"
          id="elkk5nmcp72t" class="animable" style="transform-origin: 84.98px 284.115px;"></path>
        <path d="M91.39,272.91a1.6,1.6,0,0,0,0,.21l-2.22-.64C89.87,272.62,90.63,272.74,91.39,272.91Z" id="el2gcfdqc6qe7"
          class="animable" style="transform-origin: 90.28px 272.8px;"></path>
        <path
          d="M90.27,277.39l-.09.41-1-.28a49.61,49.61,0,0,0-5.27-1c.89.06,1.8.1,2.69.21s1.79.25,2.67.47C89.58,277.22,89.93,277.3,90.27,277.39Z"
          id="els80tt4ha4yf" class="animable" style="transform-origin: 87.09px 277.16px;"></path>
        <path
          d="M96.05,254.58l-.12.45q-.84-.24-1.68-.42a33.85,33.85,0,0,0-5-.82c0-.14.07-.27.11-.4a32.58,32.58,0,0,1,5,.73C94.93,254.26,95.49,254.41,96.05,254.58Z"
          id="elyq6dgf71e9" class="animable" style="transform-origin: 92.65px 254.21px;"></path>
        <path
          d="M92.5,268.46l-.12.46a29.63,29.63,0,0,0-3.08-.8,33.62,33.62,0,0,0-3.72-.64.83.83,0,0,0,0-.15c.36,0,.71,0,1.07.05.89.1,1.79.18,2.68.36A25.8,25.8,0,0,1,92.5,268.46Z"
          id="el0gu8293a75f" class="animable" style="transform-origin: 89.04px 268.125px;"></path>
        <path d="M95,258.58a.93.93,0,0,1,0,.13l-1.32-.39Z" id="elak7sisrihb" class="animable"
          style="transform-origin: 94.3411px 258.515px;"></path>
        <path d="M96.14,248.55a31.85,31.85,0,0,0-5.06-1.3c0-.12.06-.24.1-.36A22.78,22.78,0,0,1,96.14,248.55Z"
          id="el3aclo4alq" class="animable" style="transform-origin: 93.61px 247.72px;"></path>
        <path
          d="M79.76,321.14a1.17,1.17,0,0,1-.05.2,30.68,30.68,0,0,0-3.29-.74,37.83,37.83,0,0,0-4.11-.52c0-.15.07-.31.11-.46a29.37,29.37,0,0,1,4.07.6A27,27,0,0,1,79.76,321.14Z"
          id="elpduxsnyelu" class="animable" style="transform-origin: 76.035px 320.48px;"></path>
      </g>
    </g>
    <path
      d="M145,449a35.83,35.83,0,0,1,8.73-.12,27.92,27.92,0,0,1,9.43,2.58c.87.42,1.63-.87.76-1.29a33.07,33.07,0,0,0-19.32-2.62c-.95.15-.54,1.6.4,1.45Z"
      style="fill: rgb(38, 50, 56); transform-origin: 154.182px 449.323px;" id="elgea2lhseh6k" class="animable"></path>
    <path
      d="M142.13,449.33a19.89,19.89,0,0,1,8.85,3.08,25.72,25.72,0,0,1,7.32,6.51c.55.78,1.85,0,1.29-.76a26.48,26.48,0,0,0-7.86-7,21.38,21.38,0,0,0-9.6-3.29c-1-.05-1,1.45,0,1.5Z"
      style="fill: rgb(38, 50, 56); transform-origin: 150.554px 453.556px;" id="elui8mqx3ixw8" class="animable"></path>
    <path
      d="M208.4,433a35.74,35.74,0,0,1,8.72-.12,28.28,28.28,0,0,1,9.44,2.58c.86.42,1.62-.87.75-1.29A33.12,33.12,0,0,0,208,431.58c-.95.16-.55,1.6.4,1.45Z"
      style="fill: rgb(38, 50, 56); transform-origin: 217.576px 433.336px;" id="elfovm925brqa" class="animable"></path>
    <path
      d="M205.48,433.32a19.78,19.78,0,0,1,8.85,3.09,25.54,25.54,0,0,1,7.32,6.5c.55.78,1.85,0,1.29-.76a26.61,26.61,0,0,0-7.86-7,21.5,21.5,0,0,0-9.6-3.29c-1-.05-1,1.45,0,1.5Z"
      style="fill: rgb(38, 50, 56); transform-origin: 213.904px 437.546px;" id="elt7umm4dkg2g" class="animable"></path>
    <path
      d="M167.75,247.91s-23.36-.44-40.18-14.19c-13.91-11.39-19-17-22.06-14.2s1.43,48.7,38,59c12.45,3.49,24.24-19,24.24-19Z"
      style="fill: rgb(56, 212, 204); transform-origin: 136.236px 248.848px;" id="elz88zph55emq" class="animable">
    </path>
    <g id="el7ge9itazuse">
      <path
        d="M167.75,247.91s-23.36-.44-40.18-14.19c-13.91-11.39-19-17-22.06-14.2s1.43,48.7,38,59c12.45,3.49,24.24-19,24.24-19Z"
        style="opacity: 0.1; transform-origin: 136.236px 248.848px;" class="animable"></path>
    </g>
    <g id="el6u0qeww70vp">
      <path
        d="M167.75,247.91v11.58S156,282,143.51,278.49a47.66,47.66,0,0,1-23.31-14.81c8.74-5.71,21.91-14.27,29.31-18.87A77.47,77.47,0,0,0,167.75,247.91Z"
        style="opacity: 0.1; transform-origin: 143.975px 261.836px;" class="animable"></path>
    </g>
    <path
      d="M141.34,327.14s-14.26-26.82-13.28-39.92S143,252,154.6,246.44s65.67,2.38,83.53,20.8c3.87,4,.19,11.05-1.8,14.66-2.58,4.67-11.6,15.19-19.42,18.24,0,0,1.4,15.41-15,23.77,0,0,5.57,26.2,10.65,40.45s17.36,38,9.82,55.2-26.51,15.89-39,17.69S150,451.17,131.5,448.55,105.65,425.39,110.86,403C116.6,378.45,126.27,348.6,141.34,327.14Z"
      style="fill: rgb(56, 212, 204); transform-origin: 174.527px 346.807px;" id="elkiuiidluom8" class="animable">
    </path>
    <path
      d="M145.11,270.19s-7-.66-20.53-6.12-35.9-19.84-57.65-8.3c-25.12,13.32-33.51,73.71,14.41,92.38,41.34,16.1,70.76-45,70.76-45Z"
      style="fill: rgb(56, 212, 204); transform-origin: 99.3991px 301.129px;" id="ello5z1c45il" class="animable"></path>
    <g id="el9rkayafzeh">
      <path
        d="M152.09,303.17s-29.41,61.08-70.75,45c-10.8-4.2-18.74-10.53-24.27-18A66.38,66.38,0,0,1,48.16,302c-.83-11.85,1-29,16.37-38.49S99.58,263,115,271.33s29.16,9,32.65,10.74c0,0,0,0,0,0C155.23,289.52,152.09,303.17,152.09,303.17Z"
        style="opacity: 0.1; transform-origin: 100.365px 305.153px;" class="animable"></path>
    </g>
    <path
      d="M115,259.78l7.44,2.92c2.49.95,5,1.93,7.46,2.84s5,1.81,7.52,2.62c1.26.43,2.53.78,3.82,1.13.64.16,1.28.34,1.93.49s1.3.26,2,.41a37.3,37.3,0,0,1-7.92-1.29,72.45,72.45,0,0,1-7.66-2.42c-2.51-.94-5-2-7.41-3.08S117.29,261.11,115,259.78Z"
      style="fill: rgb(38, 50, 56); transform-origin: 130.085px 264.985px;" id="el8rsp6ohuxt3" class="animable"></path>
    <path
      d="M138,325.05l1.8-2.73,1.82-2.7,3.61-5.41c1.2-1.81,2.36-3.63,3.53-5.46.57-.92,1.16-1.83,1.69-2.78s1.09-1.87,1.67-2.81a45.16,45.16,0,0,1-2.69,6c-1,1.93-2.18,3.79-3.37,5.62s-2.47,3.6-3.82,5.31A63,63,0,0,1,138,325.05Z"
      style="fill: rgb(38, 50, 56); transform-origin: 145.06px 314.105px;" id="elhydd810lhtm" class="animable"></path>
    <path
      d="M139.05,269a3.87,3.87,0,0,1,1.17-.53,6.11,6.11,0,0,1,3.78.08c-.43.05-.84.05-1.25.09l-1.23.09C140.7,268.75,139.89,268.85,139.05,269Z"
      style="fill: rgb(38, 50, 56); transform-origin: 141.525px 268.604px;" id="elxf1e1tcngjg" class="animable"></path>
    <path
      d="M149.06,309a18.76,18.76,0,0,1,1.84-1.92c.64-.6,1.25-1.15,1.91-1.81a4.14,4.14,0,0,1-1.4,2.35A5.7,5.7,0,0,1,149.06,309Z"
      style="fill: rgb(38, 50, 56); transform-origin: 150.935px 307.135px;" id="elh4gqhl0mcmp" class="animable"></path>
    <path
      d="M149.06,291.42l-7.22-.26c-2.41-.08-4.82-.16-7.22-.19-4.81-.07-9.63-.15-14.41.21s-9.28,2.05-13.67,3.93c-2.2.94-4.36,2-6.48,3.13s-4.24,2.29-6.31,3.52a82.94,82.94,0,0,1,12.47-7.35,42.1,42.1,0,0,1,13.92-4.22,137.51,137.51,0,0,1,14.5,0C139.46,290.45,144.27,290.83,149.06,291.42Z"
      style="fill: rgb(38, 50, 56); transform-origin: 121.405px 295.879px;" id="el7g069xd8suf" class="animable"></path>
    <path
      d="M145.11,293.17c-2.94.57-5.87,1.15-8.78,1.8s-5.8,1.37-8.62,2.28a33,33,0,0,0-4.11,1.6,29.5,29.5,0,0,0-3.81,2.21,28.84,28.84,0,0,0-3.46,2.78,27.69,27.69,0,0,0-3,3.26,24.59,24.59,0,0,1,6-6.66,25.27,25.27,0,0,1,3.85-2.44,32.64,32.64,0,0,1,4.22-1.7,63.62,63.62,0,0,1,8.78-2.08A78.78,78.78,0,0,1,145.11,293.17Z"
      style="fill: rgb(38, 50, 56); transform-origin: 129.22px 300.135px;" id="elc2xqdngrznj" class="animable"></path>
    <path
      d="M225.21,306.55a19.59,19.59,0,0,1,3.57-12.3c.58-.78-.73-1.53-1.29-.76a19,19,0,0,0-3,6.42,22.87,22.87,0,0,0-.78,6.64c.06,1,1.56,1,1.5,0Z"
      style="fill: rgb(38, 50, 56); transform-origin: 226.312px 300.234px;" id="elauzlyq7zew5" class="animable"></path>
    <path
      d="M226.43,307.6a12.65,12.65,0,0,1,3-5.57,18.31,18.31,0,0,1,6-4.57c.87-.4.11-1.69-.76-1.3a16.2,16.2,0,0,0-2.06,1.19,21.39,21.39,0,0,0-4.34,3.77A14,14,0,0,0,225,307.2c-.18.95,1.26,1.35,1.44.4Z"
      style="fill: rgb(38, 50, 56); transform-origin: 230.399px 302.115px;" id="elnyjdcgmbgeo" class="animable"></path>
    <path
      d="M227,308.89a11.26,11.26,0,0,1,3.74-3.93,12.31,12.31,0,0,1,6.61-2.29.75.75,0,0,0,0-1.5,13.67,13.67,0,0,0-7.37,2.5,12.87,12.87,0,0,0-4.28,4.46c-.43.86.86,1.62,1.3.76Z"
      style="fill: rgb(38, 50, 56); transform-origin: 231.857px 305.219px;" id="elk80xnoowk2m" class="animable"></path>
    <path
      d="M180.93,331.48s25.51,4.23,42.47-25.44c0,0,3.67-2.1,4.56,1.9,0,0,1.93,29.27-15.37,42.45-17.56,13.37-38.08,9.25-38.08,9.25S161.51,341.9,180.93,331.48Z"
      style="fill: rgb(56, 212, 204); transform-origin: 199.137px 332.864px;" id="elmo0ti9epzve" class="animable">
    </path>
    <path
      d="M202.48,327.14a20.41,20.41,0,0,1-7.62,3.7,27.27,27.27,0,0,1-4.19.75,23.21,23.21,0,0,1-4.25,0l4.13-.8c1.36-.27,2.71-.6,4-.95s2.66-.76,4-1.2S201.19,327.73,202.48,327.14Z"
      style="fill: rgb(38, 50, 56); transform-origin: 194.45px 329.414px;" id="elgexr9e6d4eh" class="animable"></path>
    <path
      d="M174.51,359.64a44.43,44.43,0,0,0,5,.37c1.68,0,3.34,0,5-.09a56.57,56.57,0,0,0,9.86-1.48,50.87,50.87,0,0,0,9.43-3.2,61.1,61.1,0,0,0,8.77-4.85c-.66.52-1.32,1-2,1.55a22.66,22.66,0,0,1-2,1.48l-2.16,1.33c-.71.46-1.5.79-2.24,1.19a41,41,0,0,1-4.66,2c-.79.3-1.61.51-2.42.77l-1.21.38-1.24.29a45,45,0,0,1-10.06,1.27A38.54,38.54,0,0,1,174.51,359.64Z"
      style="fill: rgb(38, 50, 56); transform-origin: 193.54px 355.53px;" id="el9d6cdlzb2xu" class="animable"></path>
    <path
      d="M177,361.19a11.17,11.17,0,0,0,1.44-.13c.48-.07,1-.12,1.41-.2.94-.13,1.84-.29,2.83-.52A4.56,4.56,0,0,1,180,361.6a6.36,6.36,0,0,1-1.51,0A3.12,3.12,0,0,1,177,361.19Z"
      style="fill: rgb(38, 50, 56); transform-origin: 179.84px 360.992px;" id="elp3wk5zpziks" class="animable"></path>
    <path
      d="M196.28,283.27c-.17-.11-.15.45,0,.59,3.87,3.46,7.62,8.06,5.11,12.55a.15.15,0,0,0,.25.17C205.63,292,200.59,285.94,196.28,283.27Z"
      style="fill: rgb(38, 50, 56); transform-origin: 199.626px 289.951px;" id="eluxsuwr8ex8" class="animable"></path>
    <path d="M189.48,283.44c-6.95,5.82,3.55,17.33,10,11.93S195.31,278.56,189.48,283.44Z"
      style="fill: rgb(38, 50, 56); transform-origin: 194.342px 289.514px;" id="elg1pu36vduj8" class="animable"></path>
    <path
      d="M174.39,289.42a10.83,10.83,0,0,1-1.81-4.24,12.42,12.42,0,0,1-.08-4.71,10,10,0,0,1,1.93-4.36,8.76,8.76,0,0,1,3.69-2.82,23.89,23.89,0,0,0-2.37,3.66,13.78,13.78,0,0,0-1.28,3.89,22.87,22.87,0,0,0-.34,4.17C174.15,286.44,174.24,287.89,174.39,289.42Z"
      style="fill: rgb(38, 50, 56); transform-origin: 175.216px 281.355px;" id="elypmia5idu8" class="animable"></path>
    <path
      d="M173.64,289.52a10.9,10.9,0,0,1-2.64-3.78,12.32,12.32,0,0,1-1.05-4.59,9.92,9.92,0,0,1,1-4.67,8.72,8.72,0,0,1,3-3.52A22.58,22.58,0,0,0,172.4,277a14,14,0,0,0-.45,4.07,22,22,0,0,0,.53,4.15C172.79,286.65,173.19,288.05,173.64,289.52Z"
      style="fill: rgb(38, 50, 56); transform-origin: 171.947px 281.24px;" id="elve6lhqnq4te" class="animable"></path>
    <g id="elrnn050cd0vk">
      <path
        d="M213.41,430.37c-9,5.89-21.13,5.6-30,6.88s-21.81,7.68-35.23,10.41c-.2-10.81.8-34,11-56,13.22-28.5,32-37.29,38.11-14.55C202,394.69,202.53,410.47,213.41,430.37Z"
        style="fill: rgb(255, 255, 255); opacity: 0.5; transform-origin: 180.784px 405.925px;" class="animable"></path>
    </g>
    <path
      d="M201.93,323.91a30.64,30.64,0,0,1-8.79,2.44,32.09,32.09,0,0,1-9.18-.12,34.84,34.84,0,0,1-4.5-1,30,30,0,0,1-4.25-1.77,20.59,20.59,0,0,1-2-1.09l-1.92-1.26a15.39,15.39,0,0,1-1.8-1.42c-.58-.49-1.15-1-1.72-1.49a41.47,41.47,0,0,0,7.78,4.56,34.83,34.83,0,0,0,4.21,1.56,34.34,34.34,0,0,0,4.37.94,38.28,38.28,0,0,0,8.95.35l2.24-.24c.74-.12,1.49-.22,2.23-.37A35.69,35.69,0,0,0,201.93,323.91Z"
      style="fill: rgb(38, 50, 56); transform-origin: 184.85px 322.411px;" id="elrh5a8ejn0b" class="animable"></path>
    <path d="M239.71,273.32s-9.9.63-9.9-2.36c0-1.38,7.56-6,10.29-6S239.71,273.32,239.71,273.32Z"
      style="fill: rgb(38, 50, 56); transform-origin: 235.515px 269.168px;" id="el1x059u8ywar" class="animable"></path>
    <circle cx="193.55" cy="305.12" r="7.16" style="fill: rgb(255, 155, 188); transform-origin: 193.55px 305.12px;"
      id="el99hfkpg5ng8" class="animable"></circle>
  </g>
  <g id="freepik--Crumbs--inject-24" class="animable" style="transform-origin: 253.209px 433.411px;">
    <path
      d="M255.56,435.53c0-1.4,2.6-3.16,3.32-3.6s4-.66,4.22-1.22,3.38-1.22,4.54-1.16,2.72,2.1,2.94,3.71a3.28,3.28,0,0,1-2.33,3.6c-1.44.28-4.07,1.61-5.17,1.72S255.56,437.09,255.56,435.53Z"
      style="fill: rgb(56, 212, 204); transform-origin: 263.086px 434.066px;" id="els4vw2fg13h" class="animable"></path>
    <g id="elhc2t0sfr9oi">
      <path
        d="M255.56,435.53c0-1.4,2.6-3.16,3.32-3.6s4-.66,4.22-1.22,3.38-1.22,4.54-1.16,2.72,2.1,2.94,3.71a3.28,3.28,0,0,1-2.33,3.6c-1.44.28-4.07,1.61-5.17,1.72S255.56,437.09,255.56,435.53Z"
        style="fill: rgb(255, 255, 255); opacity: 0.3; transform-origin: 263.086px 434.066px;" class="animable"></path>
    </g>
    <path
      d="M244.32,430.74c-.72-1,.91-1.77,1.72-2.94s3.53-.7,4.05-.33a4.75,4.75,0,0,1,.86,3.27,5.11,5.11,0,0,1-3.22,2.08C246.82,432.82,244.77,431.34,244.32,430.74Z"
      style="fill: rgb(56, 212, 204); transform-origin: 247.559px 429.938px;" id="eld8igx1yi099" class="animable">
    </path>
    <g id="elwn3v8xze4nr">
      <path
        d="M244.32,430.74c-.72-1,.91-1.77,1.72-2.94s3.53-.7,4.05-.33a4.75,4.75,0,0,1,.86,3.27,5.11,5.11,0,0,1-3.22,2.08C246.82,432.82,244.77,431.34,244.32,430.74Z"
        style="fill: rgb(255, 255, 255); opacity: 0.3; transform-origin: 247.559px 429.938px;" class="animable"></path>
    </g>
    <path d="M257.1,428.8c.19-1.59,3.29-1.13,3.78-.27s-1.3,2.54-2.11,1.84S257,429.39,257.1,428.8Z"
      style="fill: rgb(56, 212, 204); transform-origin: 259.028px 429.141px;" id="el2zbn7dusyxp" class="animable">
    </path>
    <g id="elc4kxaopy49h">
      <path d="M257.1,428.8c.19-1.59,3.29-1.13,3.78-.27s-1.3,2.54-2.11,1.84S257,429.39,257.1,428.8Z"
        style="fill: rgb(255, 255, 255); opacity: 0.3; transform-origin: 259.028px 429.141px;" class="animable"></path>
    </g>
    <path d="M246,438.11c.5-.62,2-.76,2.23-.4s.72,1.08.36,1.37-1.37.94-1.83.58S245.76,438.44,246,438.11Z"
      style="fill: rgb(56, 212, 204); transform-origin: 247.329px 438.64px;" id="elmkj8hd0ztfk" class="animable"></path>
    <g id="el8upm0xqjdpf">
      <path d="M246,438.11c.5-.62,2-.76,2.23-.4s.72,1.08.36,1.37-1.37.94-1.83.58S245.76,438.44,246,438.11Z"
        style="fill: rgb(255, 255, 255); opacity: 0.3; transform-origin: 247.329px 438.64px;" class="animable"></path>
    </g>
    <path
      d="M235.85,433.23c.29-1,1.73-1.66,2.65-1.77s2.63.65,2.53,1.3-1.4,1.22-1.62,1.69-.9,1.48-1.58,1.21S235.52,434.34,235.85,433.23Z"
      style="fill: rgb(56, 212, 204); transform-origin: 238.42px 433.577px;" id="elegn7fo4hiem" class="animable"></path>
    <g id="elcfkm8a1cgd">
      <path
        d="M235.85,433.23c.29-1,1.73-1.66,2.65-1.77s2.63.65,2.53,1.3-1.4,1.22-1.62,1.69-.9,1.48-1.58,1.21S235.52,434.34,235.85,433.23Z"
        style="fill: rgb(255, 255, 255); opacity: 0.3; transform-origin: 238.42px 433.577px;" class="animable"></path>
    </g>
  </g>
  <defs>
    <filter id="active" height="200%">
      <feMorphology in="SourceAlpha" result="DILATED" operator="dilate" radius="2"></feMorphology>
      <feFlood flood-color="#32DFEC" flood-opacity="1" result="PINK"></feFlood>
      <feComposite in="PINK" in2="DILATED" operator="in" result="OUTLINE"></feComposite>
      <feMerge>
        <feMergeNode in="OUTLINE"></feMergeNode>
        <feMergeNode in="SourceGraphic"></feMergeNode>
      </feMerge>
    </filter>
    <filter id="hover" height="200%">
      <feMorphology in="SourceAlpha" result="DILATED" operator="dilate" radius="2"></feMorphology>
      <feFlood flood-color="#ff0000" flood-opacity="0.5" result="PINK"></feFlood>
      <feComposite in="PINK" in2="DILATED" operator="in" result="OUTLINE"></feComposite>
      <feMerge>
        <feMergeNode in="OUTLINE"></feMergeNode>
        <feMergeNode in="SourceGraphic"></feMergeNode>
      </feMerge>
      <feColorMatrix type="matrix"
        values="0   0   0   0   0                0   1   0   0   0                0   0   0   0   0                0   0   0   1   0 ">
      </feColorMatrix>
    </filter>
  </defs>
</svg>